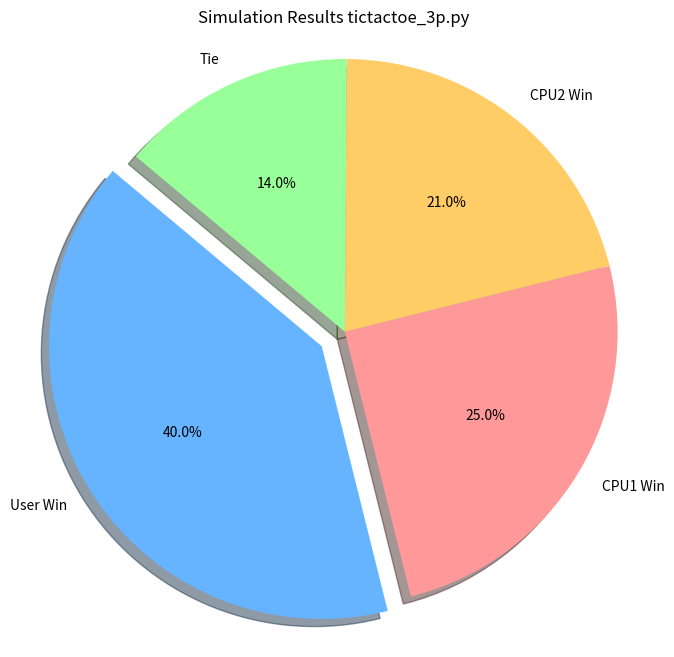

Python code for this plot:
import matplotlib.pyplot as plt
import numpy as np
# from tictactoe_montecarlo import MonteCarloTester
# from tictactoe_gravity_montecarlo import MonteCarloTester
# from tictactoe_3p_montecarlo import test_suite
# from tictactoe_ultimate_montecarlo import test_suite


############################################################################################################
# This file was used to gather data for the thesis. It is not used in the actual program.
############################################################################################################

def run_simulations(N):
    # Dummy function to simulate running simulations and returning prediction reliability scores
    # Replace this with the actual function that runs the simulations and returns the scores
    tester = MonteCarloTester(N)
    
    return tester.test_suite()

# Function to plot segmented trend lines
def plot_segmented_trend_line(x, y, color, label, segments=4):
    segment_length = len(x) // segments
    for i in range(segments):
        start_index = i * segment_length
        if i == segments - 1:  # Ensure the last segment includes the end of the data
            end_index = len(x)
        else:
            end_index = (i + 1) * segment_length + 1
        x_segment = x[start_index:end_index]
        y_segment = y[start_index:end_index]
        if len(x_segment) > 1:
            z = np.polyfit(x_segment, y_segment, 1)
            p = np.poly1d(z)
            plt.plot(x_segment, p(x_segment), linestyle='--', color=color, alpha=0.5, linewidth=2)

# requires uncommenting
def plot_reliability_scores():
    # Set M (the maximum number of simulations)
    M = 2500
    step = M//60

    # Initialize lists to store data
    simulations = []
    total_reliabilities = []
    user_reliabilities = []
    cpu_reliabilities = []
    tie_reliabilities = []

    # Run simulations from 1 to M in steps and store the average of each result
    for N in range(1, M + 1, step):
        total_reliabilities_sum = 0
        user_reliabilities_sum = 0
        cpu_reliabilities_sum = 0
        tie_reliabilities_sum = 0
    
        # Run each simulation 5 times
        for _ in range(5):
            reliabilities = run_simulations(N)
            total_reliabilities_sum += reliabilities[0]
            user_reliabilities_sum += reliabilities[3]
            cpu_reliabilities_sum += reliabilities[2]
            tie_reliabilities_sum += reliabilities[1]

        # Calculate the averages
        avg_total_reliabilities = total_reliabilities_sum / 5
        avg_user_reliabilities = user_reliabilities_sum / 5
        avg_cpu_reliabilities = cpu_reliabilities_sum / 5
        avg_tie_reliabilities = tie_reliabilities_sum / 5

        # Store the averages
        simulations.append(N)
        total_reliabilities.append(avg_total_reliabilities)
        user_reliabilities.append(avg_user_reliabilities)
        cpu_reliabilities.append(avg_cpu_reliabilities)
        tie_reliabilities.append(avg_tie_reliabilities)

    # Plot the results
    plt.figure(figsize=(10, 6))
    plt.plot(simulations, total_reliabilities, label='Total Reliability', color='black')
    plot_segmented_trend_line(simulations, total_reliabilities, 'black', 'Total Reliability')
    plt.plot(simulations, user_reliabilities, label='User win Reliability', color='green')
    plot_segmented_trend_line(simulations, user_reliabilities, 'green', 'User win Reliability')
    plt.plot(simulations, cpu_reliabilities, label='CPU win Reliability', color='red')
    plot_segmented_trend_line(simulations, cpu_reliabilities, 'red', 'CPU win Reliability')
    plt.plot(simulations, tie_reliabilities, label='Tie Reliability', color='yellow')
    plot_segmented_trend_line(simulations, tie_reliabilities, 'yellow', 'Tie Reliability')

    plt.xlabel('Number of Simulations')
    plt.ylabel('Prediction Reliability (%)')
    plt.title('tictactoe_gravity.py Prediction Reliability Scores avg. over 5 runs')
    plt.legend()
    plt.grid(True)
    plt.show()

# requires uncommenting
def stability_scores():
    total_stability_sum = 0
    user_stability_sum = 0
    cpu_stability_sum = 0
    tie_stability_sum = 0
    for _ in range (5):
        stability_scores = run_simulations(3000)
        total_stability_sum += stability_scores[0]
        user_stability_sum += stability_scores[3]
        cpu_stability_sum += stability_scores[2]
        tie_stability_sum += stability_scores[1]

    avg_total_stability = total_stability_sum / 5
    avg_user_stability = user_stability_sum / 5
    avg_cpu_stability = cpu_stability_sum / 5
    avg_tie_stability = tie_stability_sum / 5

    print(f'Average Total Stability: {avg_total_stability:.2f}%')
    print(f'Average User Win Stability: {avg_user_stability:.2f}%')
    print(f'Average CPU Win Stability: {avg_cpu_stability:.2f}%')
    print(f'Average Tie Stability: {avg_tie_stability:.2f}%')

    

def piechart():
    # simulate 5 times for 10000 runs, take the average of those 5
    user_win_percentage = 0.4
    cpu1_win_percentage = 0.25
    cpu2_win_percentage = 0.21
    tie_percentage = 0.14

    # Data to plot
    labels = ['User Win', 'CPU1 Win', 'CPU2 Win', 'Tie']
    sizes = [user_win_percentage, cpu1_win_percentage, cpu2_win_percentage, tie_percentage]
    colors = ['#66b3ff', '#ff9999', '#ffcc66', '#99ff99']
    explode = (0.1, 0, 0, 0)  # explode 1st slice (User Win)

    # Plotting the pie chart
    plt.figure(figsize=(8, 8))
    plt.pie(sizes, explode=explode, labels=labels, colors=colors, autopct='%1.1f%%',
            shadow=True, startangle=140)
    plt.title('Simulation Results tictactoe_3p.py')
    plt.axis('equal')  # Equal aspect ratio ensures that pie is drawn as a circle.

    # Save the figure for thesis
    plt.savefig('simulation_results_pie_chart.png', dpi=300, bbox_inches='tight')

    # Display the pie chart
    plt.show()

piechart()
